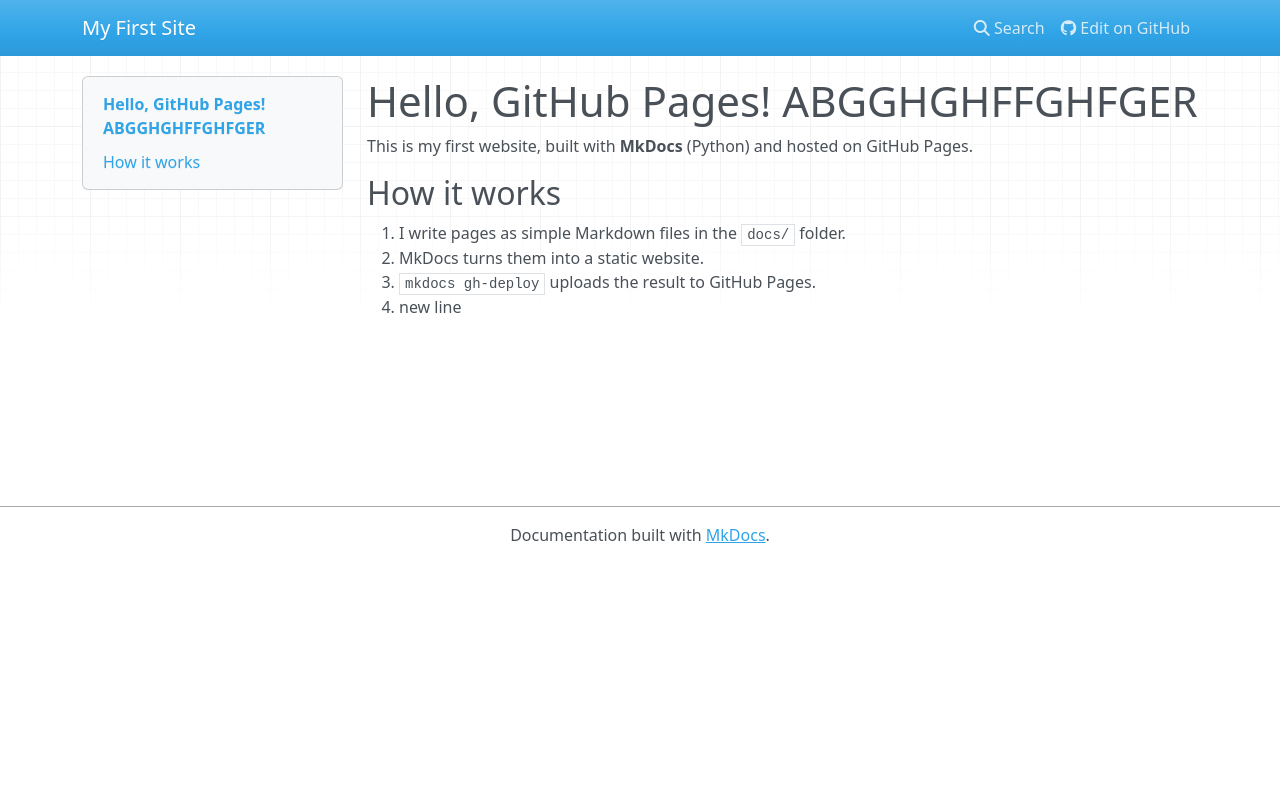

repository: LeonJay888/site-mkdocs · page: index.html · generator: mkdocs

# Hello, GitHub Pages! ABGGHGHFFGHFGER

This is my first website, built with **MkDocs** (Python) and hosted on GitHub Pages.

## How it works

1. I write pages as simple Markdown files in the `docs/` folder.
2. MkDocs turns them into a static website.
3. `mkdocs gh-deploy` uploads the result to GitHub Pages.
4. new line
